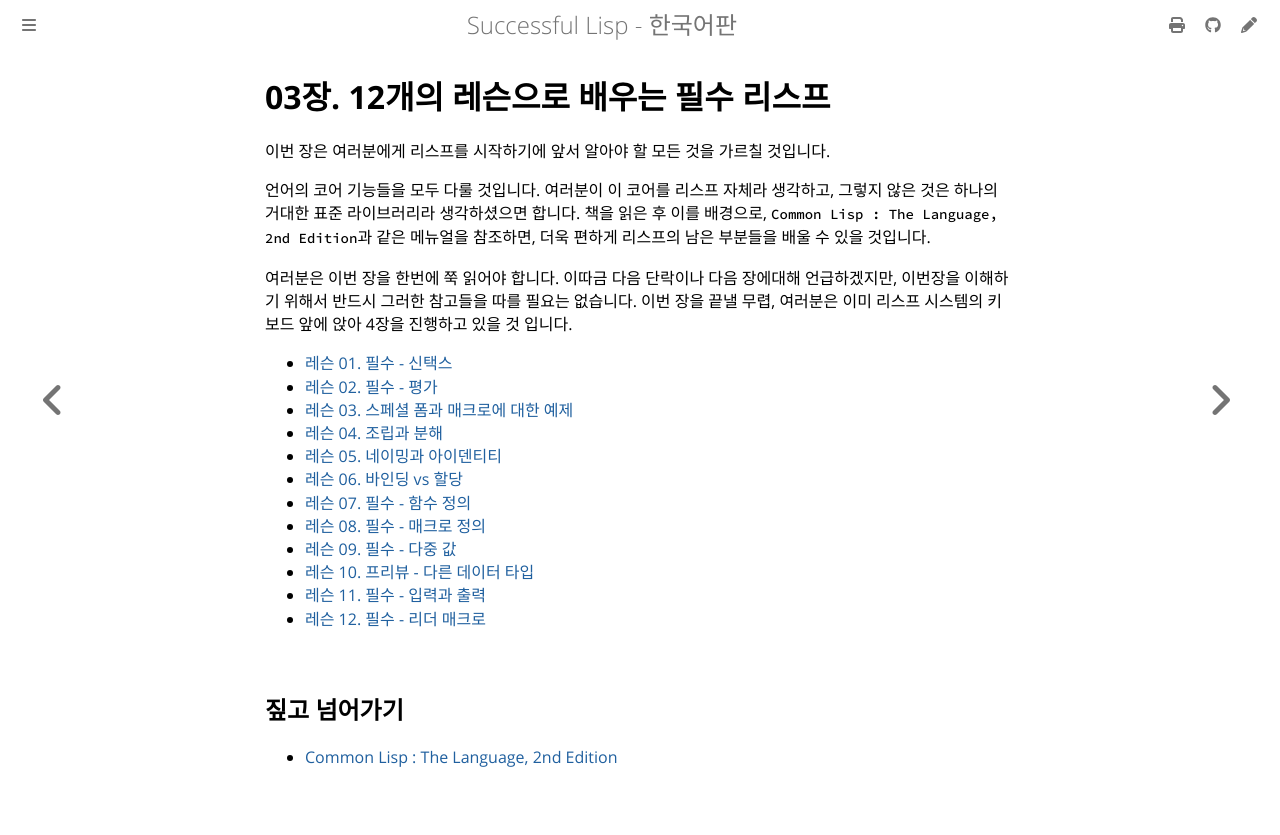

repository: lispkorea/successful-lisp-kr · page: ch03/ch03.html · generator: mdbook

# 03장. 12개의 레슨으로 배우는 필수 리스프


 이번 장은 여러분에게 리스프를 시작하기에 앞서 알아야 할 모든 것을 가르칠 것입니다.
 
  언어의 코어 기능들을 모두 다룰 것입니다. 여러분이 이 코어를 리스프 자체라 생각하고, 그렇지 않은 것은 하나의 거대한 표준 라이브러리라 생각하셨으면 합니다. 책을 읽은 후 이를 배경으로, `Common Lisp : The Language, 2nd Edition`과 같은 메뉴얼을 참조하면, 더욱 편하게 리스프의 남은 부분들을 배울 수 있을 것입니다.

 여러분은 이번 장을 한번에 쭉 읽어야 합니다. 이따금 다음 단락이나 다음 장에대해 언급하겠지만, 이번장을 이해하기 위해서 반드시 그러한 참고들을 따를 필요는 없습니다. 이번 장을 끝낼 무렵, 여러분은 이미 리스프 시스템의 키보드 앞에 앉아 4장을 진행하고 있을 것 입니다.

- [레슨 01. 필수 - 신택스](./lesson_01.md)
- [레슨 02. 필수 - 평가](./lesson_02.md)
- [레슨 03. 스페셜 폼과 매크로에 대한 예제](./lesson_03.md)
- [레슨 04. 조립과 분해](./lesson_04.md)
- [레슨 05. 네이밍과 아이덴티티](./lesson_05.md)
- [레슨 06. 바인딩 vs 할당](./lesson_06.md)
- [레슨 07. 필수 - 함수 정의](./lesson_07.md)
- [레슨 08. 필수 - 매크로 정의](./lesson_08.md)
- [레슨 09. 필수 - 다중 값](./lesson_09.md)
- [레슨 10. 프리뷰 - 다른 데이터 타입](./lesson_10.md)
- [레슨 11. 필수 - 입력과 출력](./lesson_11.md)
- [레슨 12. 필수 - 리더 매크로](./lesson_12.md)

## 짚고 넘어가기

- [Common Lisp : The Language, 2nd Edition](https://www.cs.cmu.edu/Groups/AI/html/cltl/cltl2.html)
